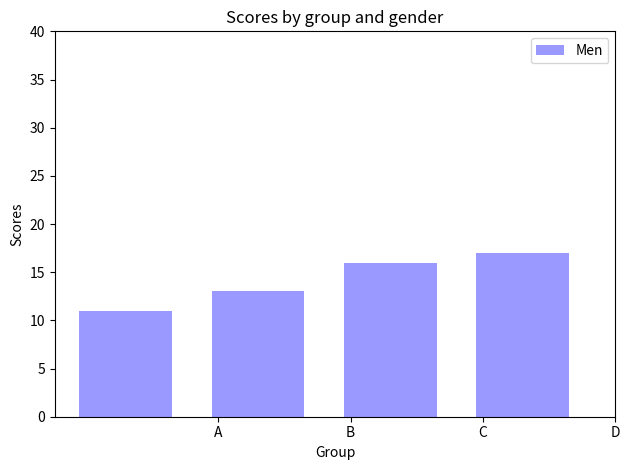

Recreate this plot in Python.
import numpy as np
import matplotlib.pyplot as plt

n_groups = 4

distances = [11, 13, 16, 17]

fix, ax = plt.subplots()
index = np.arange(n_groups)
bar_width = 0.7

opacity = 0.4
rects = plt.bar(index, distances, bar_width,alpha=opacity, color='b',label=    'Men')

plt.xlabel('Group')
plt.ylabel('Scores')
plt.title('Scores by group and gender')
plt.xticks(index + bar_width, ('A', 'B', 'C', 'D'))
plt.ylim(0,40)
plt.legend()

plt.tight_layout()
plt.show()
